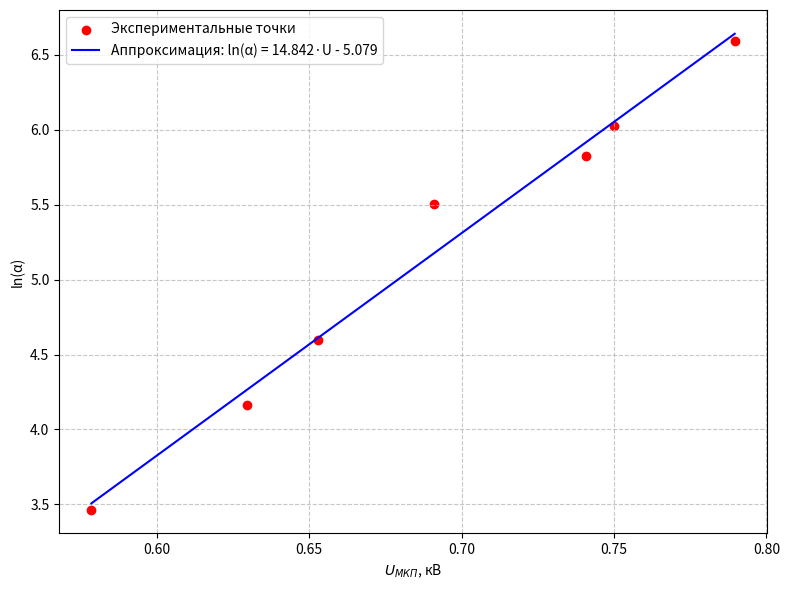

Source code (Python):
import numpy as np
import matplotlib.pyplot as plt
from scipy import stats

# Исходные данные
U = np.array([0.5785, 0.6909, 0.7896, 0.6295, 0.7409, 0.653, 0.75])
ln_alpha = np.array([3.465735903, 5.505034774, 6.589971016,
                      4.162862784, 5.821814578, 4.59887381, 6.024397129])

# Линейная регрессия
slope, intercept, r_value, p_value, std_err = stats.linregress(U, ln_alpha)
r_squared = r_value**2

# Подготовка точек для прямой регрессии
U_fit = np.linspace(min(U), max(U), 100)
ln_alpha_fit = slope * U_fit + intercept

# Построение графика
plt.figure(figsize=(8, 6))
plt.scatter(U, ln_alpha, color='red', label='Экспериментальные точки')
plt.plot(U_fit, ln_alpha_fit, color='blue', 
         label=f'Аппроксимация: ln(α) = {slope:.3f}·U - {-intercept:.3f}')

plt.xlabel(r'$U_{МКП}$, кВ')
plt.ylabel('ln(α)')
# plt.title('Зависимость ln(α) от напряжения U')
plt.grid(True, linestyle='--', alpha=0.7)
plt.legend()
plt.tight_layout()
plt.show()

# Вывод параметров в консоль
print(f'Уравнение регрессии: ln(α) = {slope:.4f} * U + {intercept:.4f}')
print(f'Коэффициент детерминации R² = {r_squared:.6f}')
print(f'Стандартная ошибка наклона: {std_err:.6f}')
